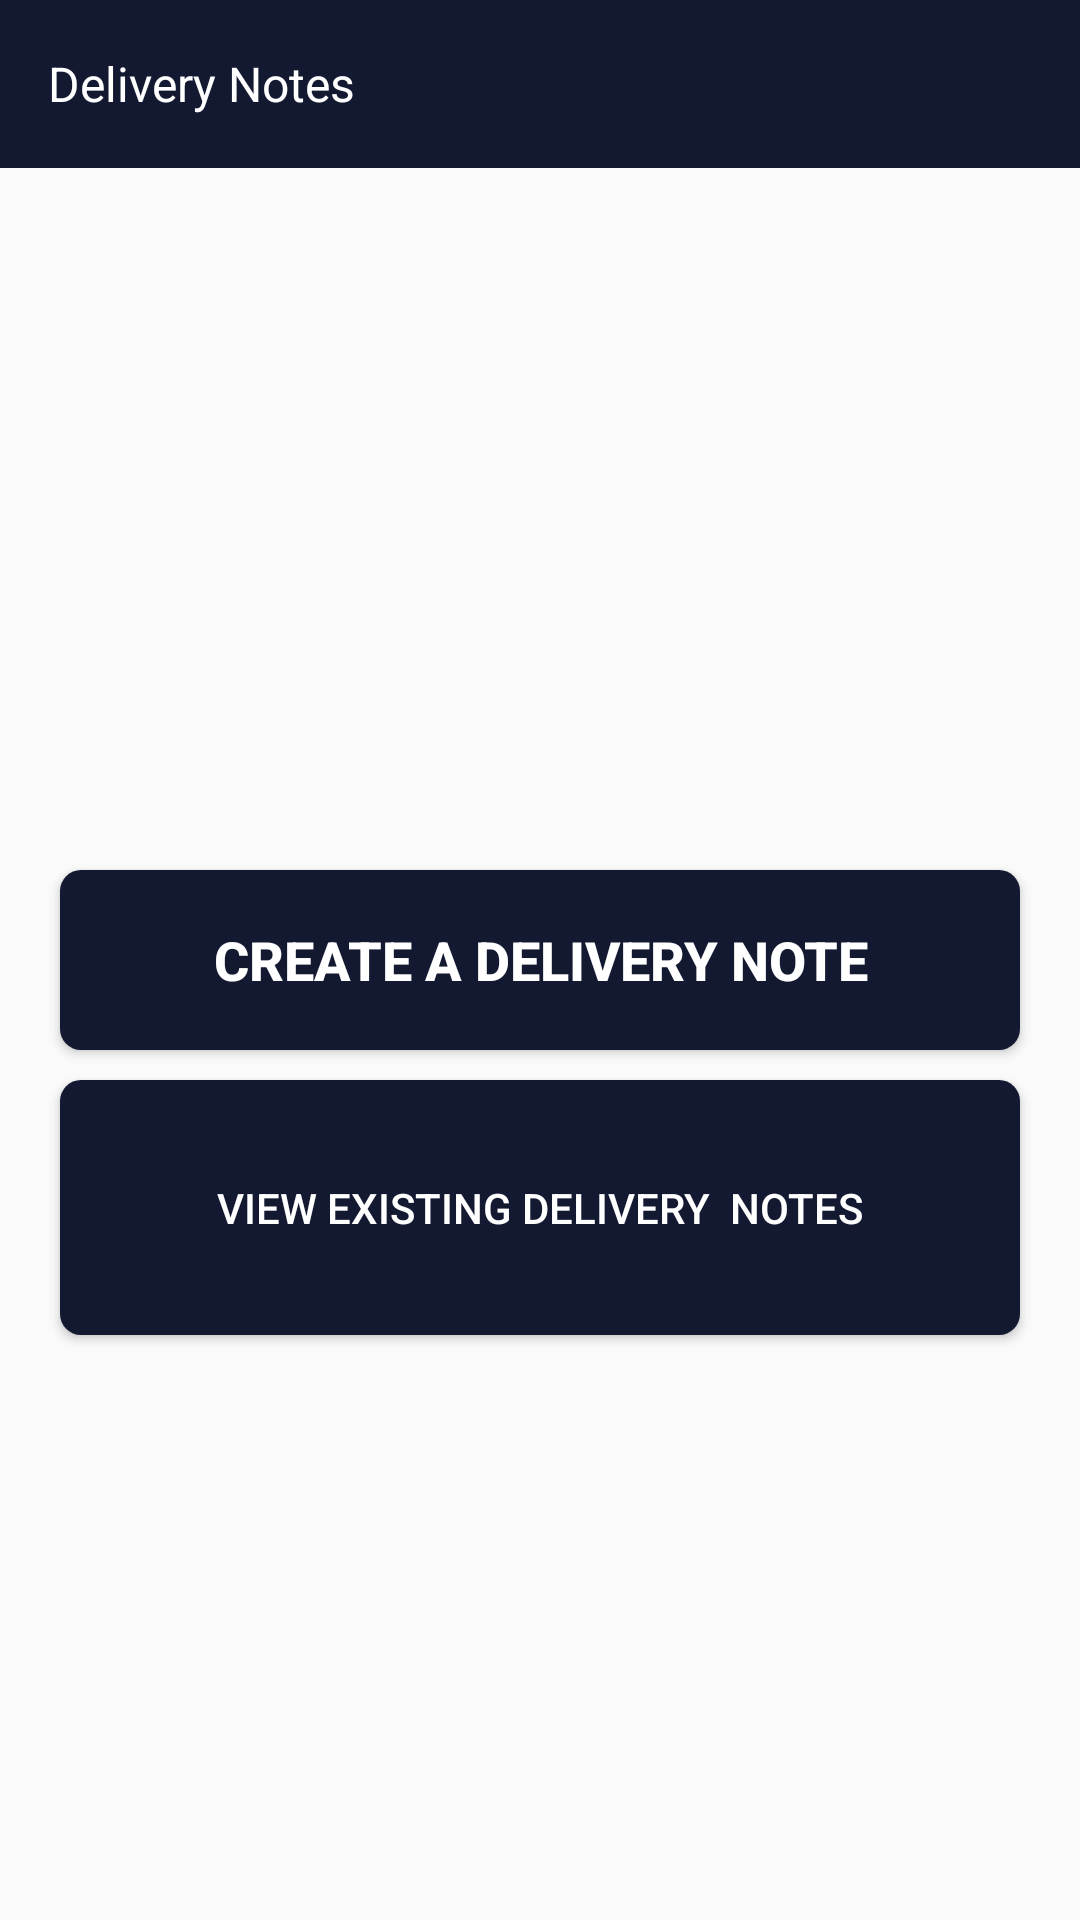

This screen was rendered from an Android layout file. Write that file and the resources it references.
<!-- AndroidManifest.xml: application theme AppTheme -->
<!-- res/layout/deliverynoteslandingpage.xml -->
<?xml version="1.0" encoding="utf-8"?>
<RelativeLayout xmlns:android="http://schemas.android.com/apk/res/android"
    android:layout_width="match_parent"
    android:layout_height="match_parent"
    xmlns:app="http://schemas.android.com/apk/res-auto"
    android:orientation="vertical">

    <com.google.android.material.appbar.MaterialToolbar
        android:id="@+id/toolbar"
        android:layout_width="match_parent"
        android:layout_height="wrap_content"
        app:layout_constraintTop_toTopOf="parent"
        app:layout_constraintTop_creator="1"
        app:layout_constraintLeft_toLeftOf="parent"
        app:layout_constraintLeft_creator="1"
        app:layout_constraintRight_toRightOf="parent"
        app:layout_constraintRight_creator="1"
        android:background="@color/colorPrimary"
        >
        <androidx.constraintlayout.widget.ConstraintLayout
            android:layout_width="match_parent"
            android:layout_height="match_parent">

            <TextView
                android:id="@+id/toolbarTitle"
                android:layout_width="wrap_content"
                android:layout_height="wrap_content"
                app:layout_constraintTop_toTopOf="parent"
                app:layout_constraintTop_creator="1"
                app:layout_constraintBottom_toBottomOf="parent"
                app:layout_constraintBottom_creator="1"
                app:layout_constraintLeft_toLeftOf="parent"
                app:layout_constraintLeft_creator="1"
                android:text="Delivery Notes"
                android:textSize="16sp"
                android:textColor="@android:color/white"
                />

            <ImageView
                android:id="@+id/resetDatabaseIcon"
                android:layout_width="35dp"
                android:layout_height="35dp"
                android:visibility="gone"
                app:layout_constraintTop_toTopOf="parent"
                app:layout_constraintTop_creator="1"
                app:layout_constraintRight_toRightOf="parent"
                app:layout_constraintRight_creator="1"
                app:layout_constraintBottom_toBottomOf="parent"
                app:layout_constraintBottom_creator="1"
                android:layout_marginEnd="15dp"
                android:background="?attr/selectableItemBackgroundBorderless"
                android:clickable="true"
                android:src="@drawable/reset_database_icon"
                />

        </androidx.constraintlayout.widget.ConstraintLayout>
    </com.google.android.material.appbar.MaterialToolbar>

    <Button
        android:id="@+id/createdeliverynote"
        android:layout_width="match_parent"
        android:layout_height="60dp"
        android:background="@drawable/button_ripple"
        android:text="CREATE A DELIVERY NOTE"
        android:textColor="@android:color/white"
        android:textSize="18sp"
        android:layout_marginStart="20dp"
        android:layout_marginEnd="20dp"
        android:layout_centerInParent="true"
        android:textStyle="bold" />

    <Button
        android:id="@+id/viewdeliverynotes"
        android:layout_width="match_parent"
        android:layout_height="85dp"
        android:layout_marginTop="10dp"
        android:layout_marginStart="20dp"
        android:layout_marginEnd="20dp"
        android:background="@drawable/button_ripple"
        android:textColor="@android:color/white"
        android:layout_below="@id/createdeliverynote"
        android:text="VIEW EXISTING DELIVERY  NOTES" />
</RelativeLayout>
<!-- resources referenced by this layout -->
<resources>
  <color name="colorPrimary">#141932</color>
  <!-- drawable button_ripple (drawable) -->
  <?xml version="1.0" encoding="utf-8"?>
  <selector xmlns:android="http://schemas.android.com/apk/res/android">
  
      <item android:state_pressed="true" android:drawable="@drawable/pressed"/>
      <item android:state_pressed="false" android:drawable="@drawable/non_pressed"/>
  
  
  </selector>
  <!-- drawable reset_database_icon: png bitmap (drawable, 2384 bytes) -->
  <style name="AppTheme" parent="Theme.AppCompat.Light.NoActionBar">
          
          <item name="colorPrimary">@color/colorPrimary</item>
          <item name="colorPrimaryDark">@color/colorPrimaryDark</item>
          <item name="colorAccent">@color/colorAccent</item>
      </style>
  <!-- drawable pressed (drawable) -->
  <?xml version="1.0" encoding="utf-8"?>
  <shape xmlns:android="http://schemas.android.com/apk/res/android"
      android:shape="rectangle"
      >
      <solid android:color="@color/colorAccent" />
  
      <corners android:radius="7dp" />
  
  </shape>
  <!-- drawable non_pressed (drawable) -->
  <?xml version="1.0" encoding="utf-8"?>
  <shape xmlns:android="http://schemas.android.com/apk/res/android"
      android:shape="rectangle"
      >
      <solid android:color="@color/colorPrimary" />
  
      <corners android:radius="7dp" />
  
  </shape>
  <color name="colorPrimaryDark">#141932</color>
  <color name="colorAccent">#FF4081</color>
</resources>
